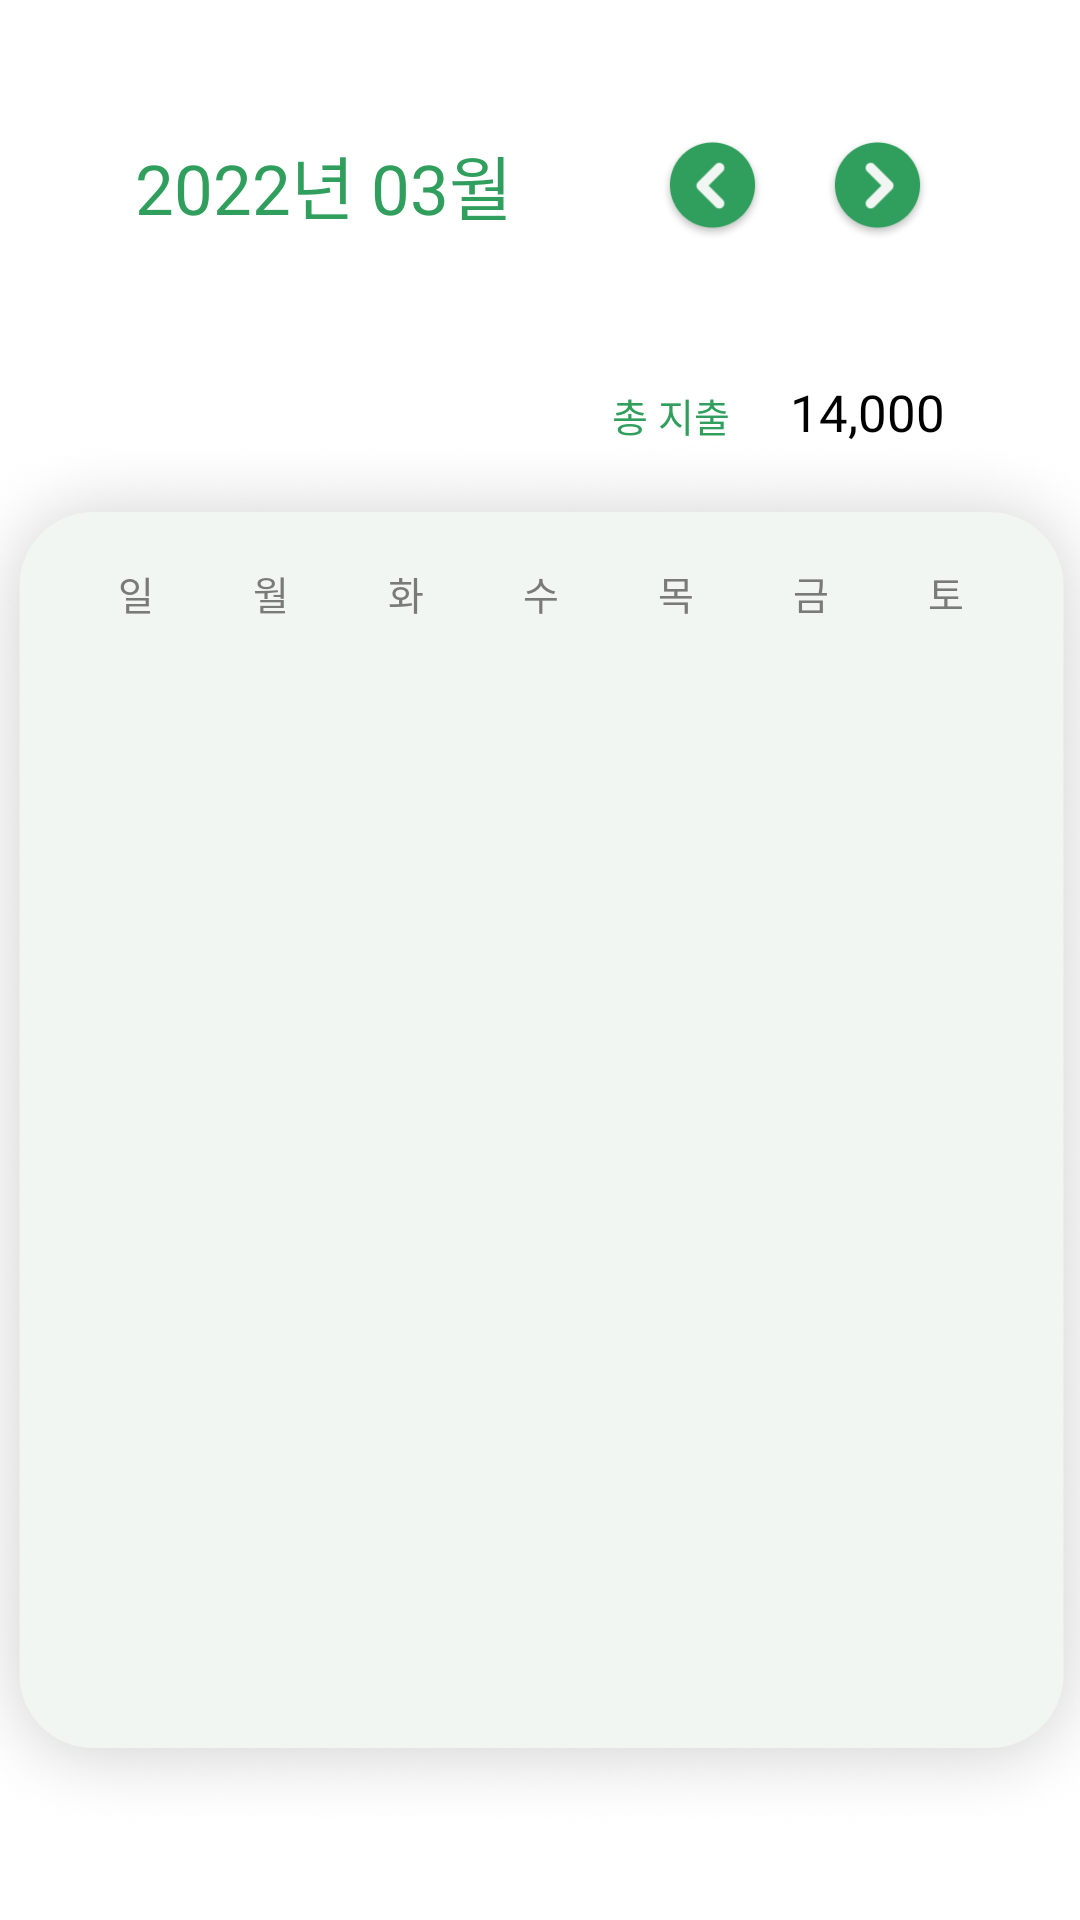

Write the Android layout XML for this screen, with the resource values it uses.
<!-- AndroidManifest.xml: application theme Theme.OneByOne -->
<!-- res/layout/fragment_calendar.xml -->
<?xml version="1.0" encoding="utf-8"?>
<layout
        xmlns:android="http://schemas.android.com/apk/res/android"
        xmlns:tools="http://schemas.android.com/tools"
        xmlns:app="http://schemas.android.com/apk/res-auto"
>

    <data>

    </data>

    <androidx.constraintlayout.widget.ConstraintLayout
            android:layout_width="match_parent"
            android:layout_height="match_parent"
            tools:context=".CalendarFragment"
            android:background="@color/white">

        <ImageView
                android:id="@+id/cal_leftbutton"
                app:layout_constraintTop_toTopOf="parent"
                android:layout_marginTop="45dp"
                android:layout_marginRight="20dp"
                app:layout_constraintRight_toLeftOf="@+id/cal_rightbutton"
                android:layout_width="35dp"
                android:layout_height="36dp"
                android:src="@drawable/cal_leftbutton"/>

        <ImageView
                android:id="@+id/cal_rightbutton"
                android:layout_marginRight="50dp"
                android:layout_marginTop="45dp"
                app:layout_constraintTop_toTopOf="parent"
                app:layout_constraintRight_toRightOf="parent"
                android:layout_width="35dp"
                android:layout_height="36dp"
                android:src="@drawable/cal_rightbutton"/>


        <TextView android:id="@+id/cal_titletext"
                  android:layout_height="wrap_content"
                  android:layout_width="wrap_content"
                  android:layout_marginTop="45dp"
                  android:layout_marginLeft="45dp"
                  android:fontFamily="@font/notocjk_bold"
                  android:includeFontPadding="false"
                  app:layout_constraintTop_toTopOf="parent"
                  app:layout_constraintLeft_toLeftOf="parent"
                  android:textSize="23dp"
                  android:text="2022년 03월"
                  android:textColor="#309F5D"
                  android:textAlignment="center"/>

        <LinearLayout android:layout_width="wrap_content"
                      android:layout_height="wrap_content"
                      android:id="@+id/cal_topbox"
                      android:layout_marginRight="45dp"
                      app:layout_constraintRight_toRightOf="parent"
                      app:layout_constraintTop_toBottomOf="@id/cal_titletext"
                      android:layout_marginTop="50dp"
                      android:orientation="horizontal">

            <TextView android:layout_width="wrap_content"
                      android:layout_height="wrap_content"
                      android:textColor="#309F5D"
                      android:textSize="13dp"
                      android:fontFamily="@font/notocjk_bold"
                      android:includeFontPadding="false"
                      android:layout_marginRight="20dp"
                      android:text="총 지출"/>

            <TextView android:layout_width="wrap_content"
                      android:layout_height="wrap_content"
                      android:id="@+id/cal_outputtext"
                      android:textColor="@color/black"
                      android:textSize="17dp"
                      android:fontFamily="@font/notocjk_medium"
                      android:includeFontPadding="false"
                      android:text="14,000"/>
        </LinearLayout>


        <LinearLayout android:layout_width="405dp"
                      android:layout_height="469dp"
                      android:padding="45dp"
                      android:orientation="vertical"
                      app:layout_constraintLeft_toLeftOf="parent"
                      app:layout_constraintRight_toRightOf="parent"
                      android:layout_marginTop="-5dp"
                      app:layout_constraintTop_toBottomOf="@id/cal_topbox"
                      android:id="@+id/cal_box"
                      android:background="@drawable/cal_contentbox">

            <LinearLayout android:layout_width="match_parent"
                          android:layout_height="wrap_content"
                          android:orientation="horizontal"
                          android:id="@+id/cal_daybar"
                          app:layout_constraintTop_toBottomOf="@+id/cal_titletext"
                          app:layout_constraintLeft_toLeftOf="parent"
                          app:layout_constraintRight_toRightOf="parent">


                <TextView
                        android:layout_width="wrap_content"
                        android:layout_height="wrap_content"
                        android:textAlignment="center"
                        android:layout_weight="1"
                        android:fontFamily="@font/notocjk_bold"
                        android:includeFontPadding="false"
                        android:textSize="13dp"
                        android:textColor="#797B7A"
                        android:text="일"/>

                <TextView
                        android:layout_width="wrap_content"
                        android:layout_height="wrap_content"
                        android:textAlignment="center"
                        android:layout_weight="1"
                        android:fontFamily="@font/notocjk_bold"
                        android:includeFontPadding="false"
                        android:textSize="13dp"
                        android:textColor="#797B7A"
                        android:text="월"/>

                <TextView
                        android:layout_width="wrap_content"
                        android:layout_height="wrap_content"
                        android:textAlignment="center"
                        android:layout_weight="1"
                        android:fontFamily="@font/notocjk_bold"
                        android:includeFontPadding="false"
                        android:textSize="13dp"
                        android:textColor="#797B7A"
                        android:text="화"/>

                <TextView
                        android:layout_width="wrap_content"
                        android:layout_height="wrap_content"
                        android:textAlignment="center"
                        android:layout_weight="1"
                        android:fontFamily="@font/notocjk_bold"
                        android:includeFontPadding="false"
                        android:textSize="13dp"
                        android:textColor="#797B7A"
                        android:text="수"/>

                <TextView
                        android:layout_width="wrap_content"
                        android:layout_height="wrap_content"
                        android:textAlignment="center"
                        android:layout_weight="1"
                        android:fontFamily="@font/notocjk_bold"
                        android:includeFontPadding="false"
                        android:textSize="13dp"
                        android:textColor="#797B7A"
                        android:text="목"/>

                <TextView
                        android:layout_width="wrap_content"
                        android:layout_height="wrap_content"
                        android:textAlignment="center"
                        android:layout_weight="1"
                        android:fontFamily="@font/notocjk_bold"
                        android:includeFontPadding="false"
                        android:textSize="13dp"
                        android:textColor="#797B7A"
                        android:text="금"/>

                <TextView
                        android:layout_width="wrap_content"
                        android:layout_height="wrap_content"
                        android:textAlignment="center"
                        android:layout_weight="1"
                        android:fontFamily="@font/notocjk_bold"
                        android:includeFontPadding="false"
                        android:textSize="13dp"
                        android:textColor="#797B7A"
                        android:text="토"/>

            </LinearLayout>

            <androidx.recyclerview.widget.RecyclerView
                    android:layout_width="match_parent"
                    android:layout_height="335dp"
                    android:layout_marginTop="20dp"
                    android:screenReaderFocusable="false"
                    app:layout_constraintTop_toBottomOf="@id/cal_daybar"
                    android:id="@+id/calendar_list"
                    app:layoutManager="androidx.recyclerview.widget.GridLayoutManager"
                    app:spanCount="7"
                    tools:listitem="@android:layout/test_list_item"/>


        </LinearLayout>


        
        <ImageView
                android:id="@+id/cal_loading"
                android:layout_width="match_parent"
                android:layout_height="wrap_content"
                android:scaleType="centerCrop"
                android:visibility="gone"
                app:layout_constraintTop_toTopOf="parent"
                app:layout_constraintBottom_toBottomOf="parent"
                android:layout_marginBottom="105dp"
                android:src="@drawable/onebyone_loading"/>

    </androidx.constraintlayout.widget.ConstraintLayout>
</layout>
<!-- resources referenced by this layout -->
<resources>
  <color name="black">#FF000000</color>
  <color name="white">#FFFFFFFF</color>
  <!-- drawable cal_contentbox: png bitmap (drawable-v24, 419563 bytes) -->
  <!-- drawable cal_leftbutton: png bitmap (drawable-v24, 6761 bytes) -->
  <!-- drawable cal_rightbutton: png bitmap (drawable-v24, 6787 bytes) -->
  <!-- drawable onebyone_loading: png bitmap (drawable-v24, 30344 bytes) -->
  <style name="Theme.OneByOne" parent="Theme.MaterialComponents.DayNight.NoActionBar">
          
          <item name="colorPrimary">#309F5D</item>
          <item name="colorPrimaryVariant">#309F5D</item>
          <item name="colorOnPrimary">@color/white</item>
          
          <item name="colorSecondary">#309F5D</item>
          <item name="colorSecondaryVariant">#309F5D</item>
          <item name="colorOnSecondary">@color/black</item>
          
          <item name="android:statusBarColor" tools:targetApi="l">#ffffff</item>
          <item name="android:windowLightStatusBar">true</item>
  
          
      </style>
</resources>
